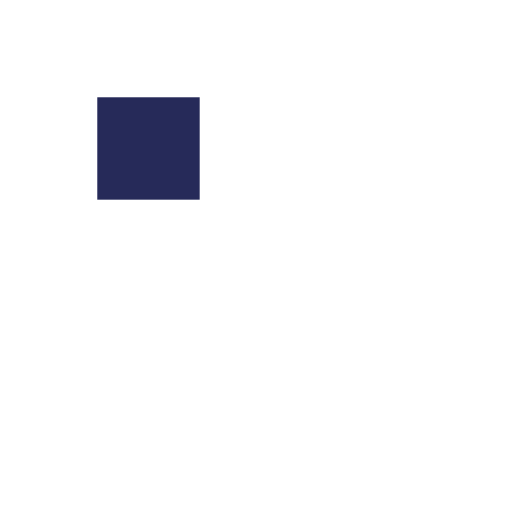
t = 0.00 s
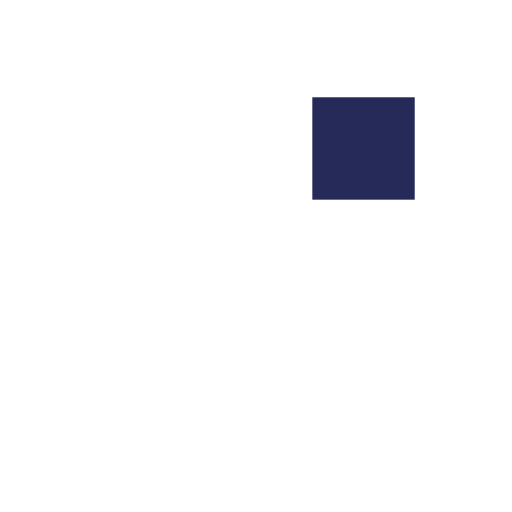
t = 0.33 s
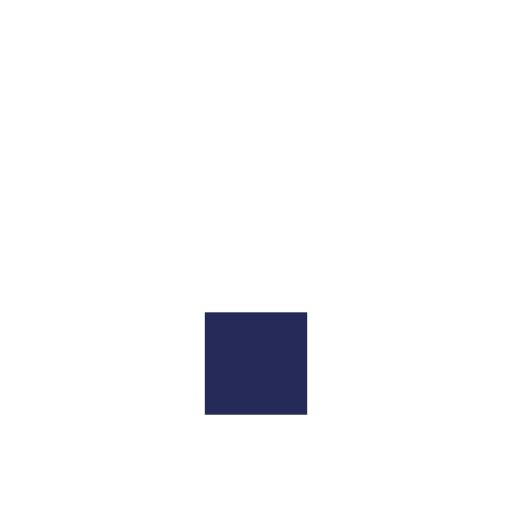
t = 0.66 s
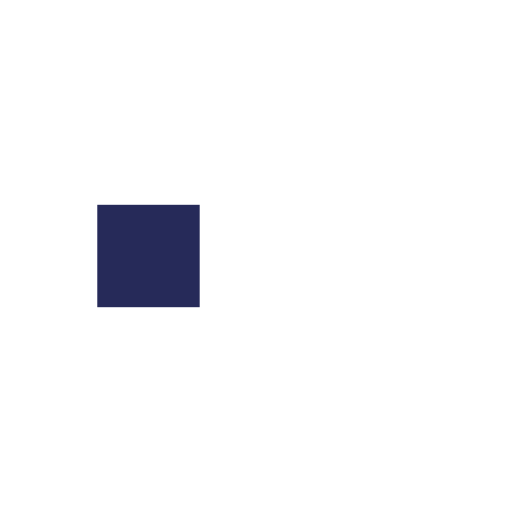
t = 0.99 s
t = 1.32 s: frame unchanged from t = 0.33 s, image omitted
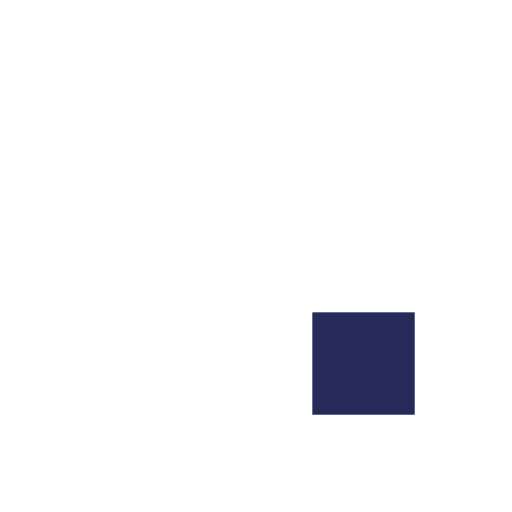
t = 1.61 s

The animated SVG that drew these frames (rendered in a browser with its animation timeline set to each time). Animation: 8 SMIL elements (animate=8); one cycle of 1.97 s, repeats indefinitely.

<?xml version="1.0" encoding="utf-8"?>
<svg xmlns="http://www.w3.org/2000/svg" xmlns:xlink="http://www.w3.org/1999/xlink" style="margin: auto; background: rgba(241, 242, 243, 0); display: block; shape-rendering: auto;" width="54px" height="54px" viewBox="0 0 100 100" preserveAspectRatio="xMidYMid">
<rect x="19" y="19" width="20" height="20" fill="#ffffff">
  <animate attributeName="fill" values="#262a59;#ffffff;#ffffff" keyTimes="0;0.125;1" dur="1.0526315789473684s" repeatCount="indefinite" begin="0s" calcMode="discrete"></animate>
</rect><rect x="40" y="19" width="20" height="20" fill="#ffffff">
  <animate attributeName="fill" values="#262a59;#ffffff;#ffffff" keyTimes="0;0.125;1" dur="1.0526315789473684s" repeatCount="indefinite" begin="0.13157894736842105s" calcMode="discrete"></animate>
</rect><rect x="61" y="19" width="20" height="20" fill="#ffffff">
  <animate attributeName="fill" values="#262a59;#ffffff;#ffffff" keyTimes="0;0.125;1" dur="1.0526315789473684s" repeatCount="indefinite" begin="0.2631578947368421s" calcMode="discrete"></animate>
</rect><rect x="19" y="40" width="20" height="20" fill="#ffffff">
  <animate attributeName="fill" values="#262a59;#ffffff;#ffffff" keyTimes="0;0.125;1" dur="1.0526315789473684s" repeatCount="indefinite" begin="0.9210526315789473s" calcMode="discrete"></animate>
</rect><rect x="61" y="40" width="20" height="20" fill="#ffffff">
  <animate attributeName="fill" values="#262a59;#ffffff;#ffffff" keyTimes="0;0.125;1" dur="1.0526315789473684s" repeatCount="indefinite" begin="0.3947368421052631s" calcMode="discrete"></animate>
</rect><rect x="19" y="61" width="20" height="20" fill="#ffffff">
  <animate attributeName="fill" values="#262a59;#ffffff;#ffffff" keyTimes="0;0.125;1" dur="1.0526315789473684s" repeatCount="indefinite" begin="0.7894736842105262s" calcMode="discrete"></animate>
</rect><rect x="40" y="61" width="20" height="20" fill="#ffffff">
  <animate attributeName="fill" values="#262a59;#ffffff;#ffffff" keyTimes="0;0.125;1" dur="1.0526315789473684s" repeatCount="indefinite" begin="0.6578947368421052s" calcMode="discrete"></animate>
</rect><rect x="61" y="61" width="20" height="20" fill="#ffffff">
  <animate attributeName="fill" values="#262a59;#ffffff;#ffffff" keyTimes="0;0.125;1" dur="1.0526315789473684s" repeatCount="indefinite" begin="0.5263157894736842s" calcMode="discrete"></animate>
</rect>
<!-- [ldio] generated by https://loading.io/ --></svg>
